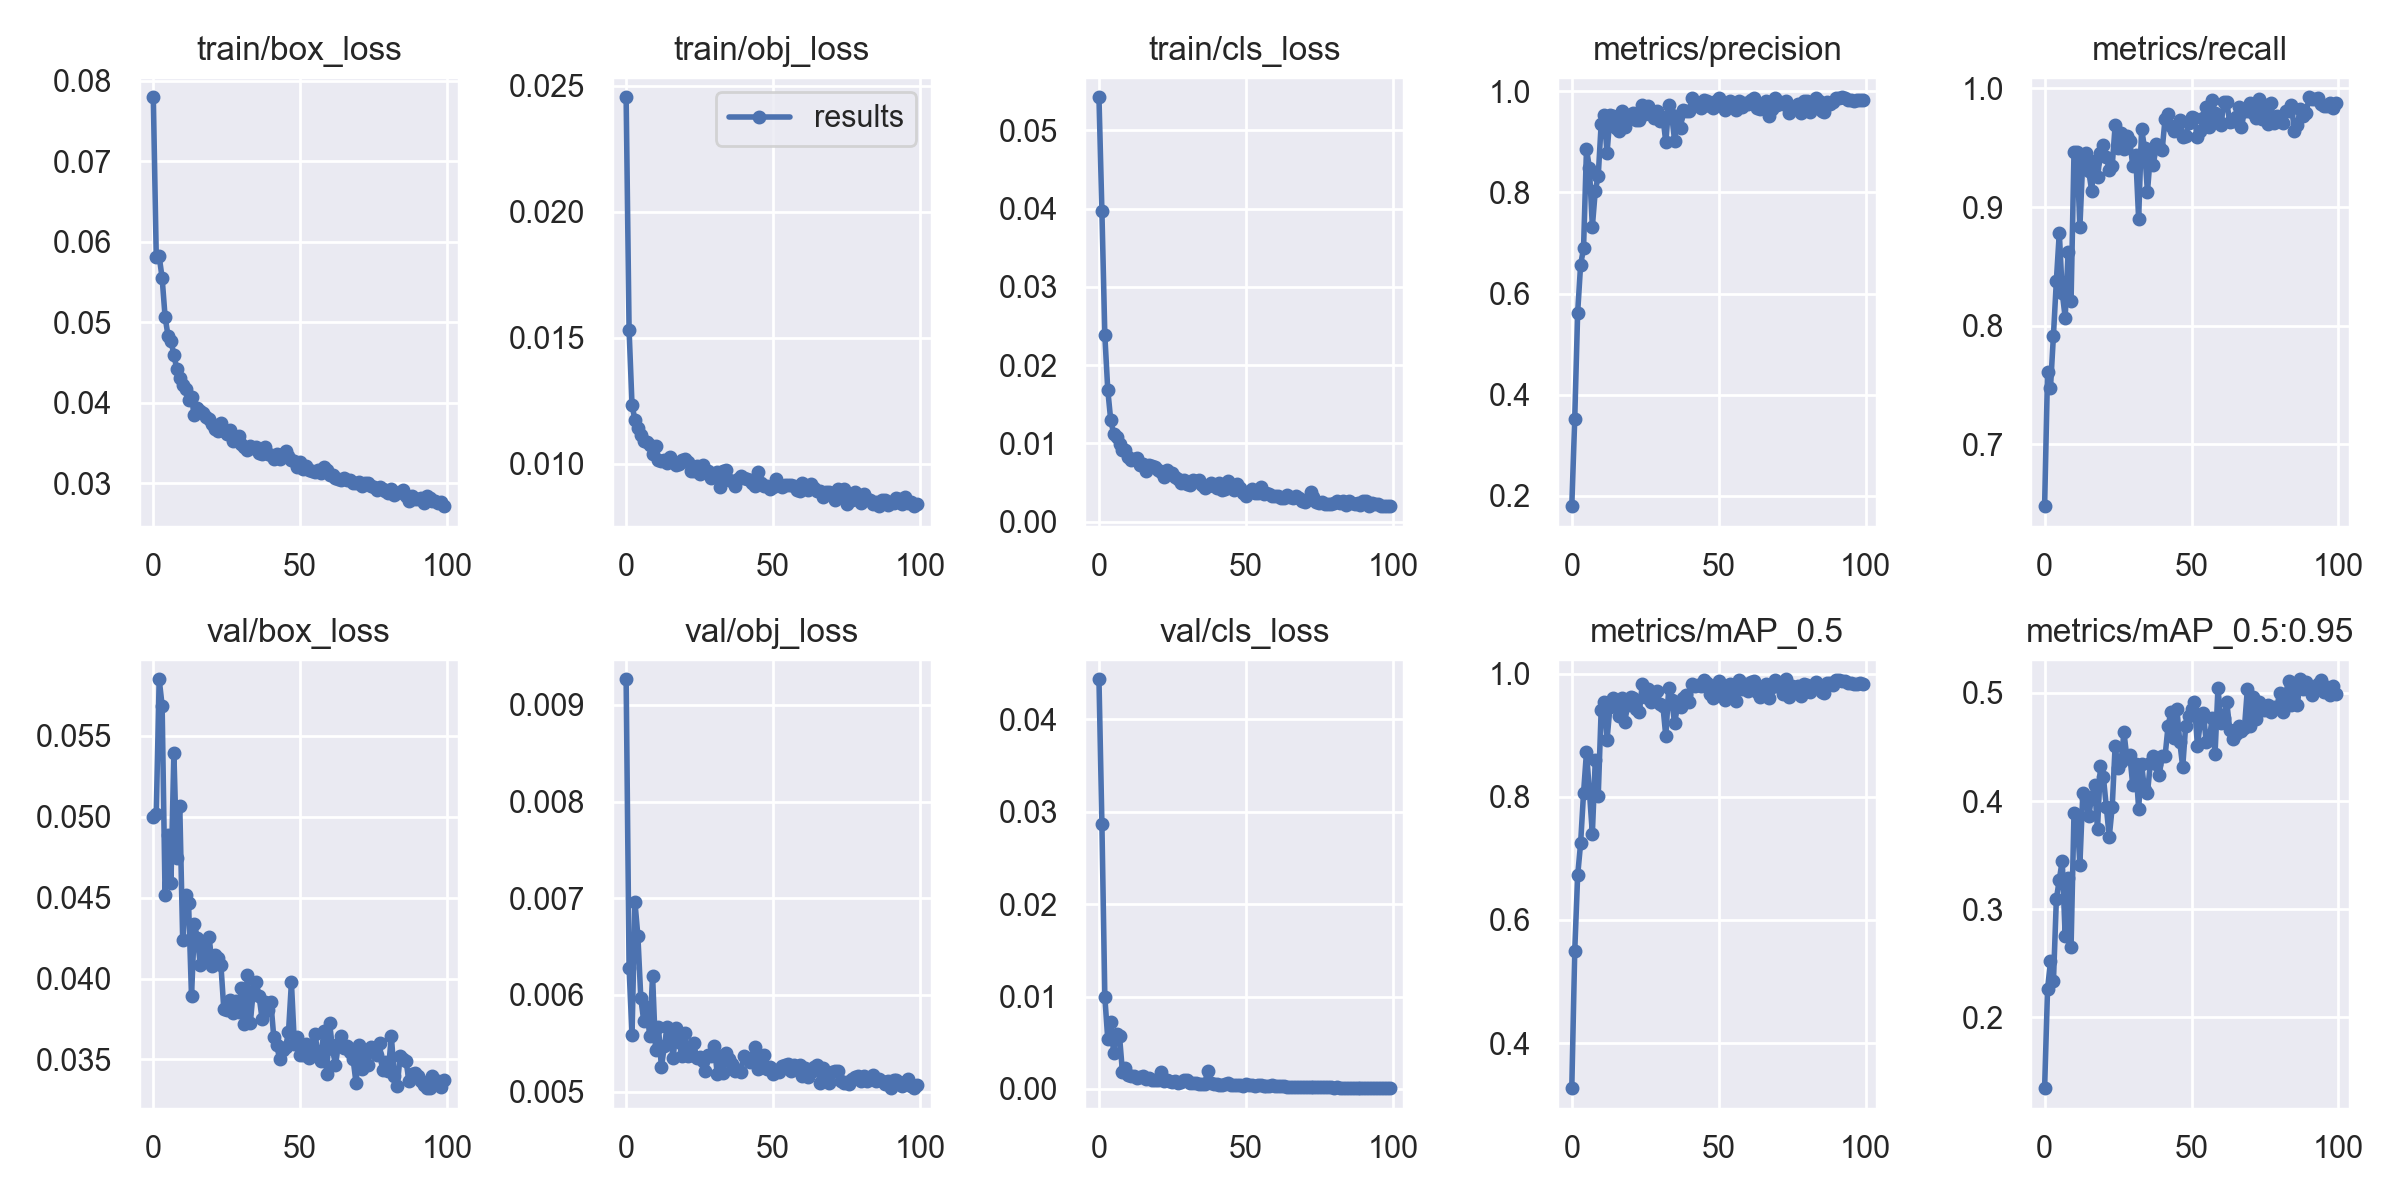

The data file committed next to this chart (first rows):
epoch, train/box_loss, train/obj_loss, train/cls_loss, metrics/precision, metrics/recall, metrics/mAP_0.5, metrics/mAP_0.5:0.95, val/box_loss, val/obj_loss, val/cls_loss, x/lr0, x/lr1, x/lr2
0, 0.07797, 0.02455, 0.05423, 0.1797, 0.648, 0.3267, 0.1346, 0.04999, 0.009264, 0.04435, 0.07027, 0.003304, 0.003304
1, 0.05815, 0.01533, 0.03969, 0.352, 0.761, 0.5489, 0.226, 0.0502, 0.00628, 0.02869, 0.0402, 0.006571, 0.006571
2, 0.05819, 0.01235, 0.02379, 0.5624, 0.7479, 0.6723, 0.2517, 0.05849, 0.005583, 0.009957, 0.01007, 0.009773, 0.009773
3, 0.05553, 0.01175, 0.01683, 0.6567, 0.7916, 0.7242, 0.2332, 0.05687, 0.006959, 0.005368, 0.009703, 0.009703, 0.009703
4, 0.05072, 0.01142, 0.01298, 0.6892, 0.838, 0.8059, 0.3094, 0.04513, 0.006609, 0.007229, 0.009703, 0.009703, 0.009703
5, 0.04833, 0.01116, 0.01123, 0.8857, 0.8784, 0.8727, 0.3273, 0.04886, 0.005964, 0.003885, 0.009604, 0.009604, 0.009604
6, 0.04772, 0.01092, 0.01084, 0.8487, 0.8278, 0.8082, 0.3448, 0.04588, 0.005728, 0.005895, 0.009505, 0.009505, 0.009505
7, 0.04595, 0.01087, 0.009921, 0.7324, 0.8069, 0.7401, 0.275, 0.05394, 0.005876, 0.005679, 0.009406, 0.009406, 0.009406
8, 0.04419, 0.01076, 0.00914, 0.8034, 0.8624, 0.8599, 0.3291, 0.04744, 0.005578, 0.001819, 0.009307, 0.009307, 0.009307
9, 0.04311, 0.01041, 0.00921, 0.8325, 0.8208, 0.8015, 0.2646, 0.05068, 0.0062, 0.002281, 0.009208, 0.009208, 0.009208
10, 0.04226, 0.01071, 0.008237, 0.9356, 0.9461, 0.9412, 0.3892, 0.04237, 0.005431, 0.001533, 0.009109, 0.009109, 0.009109
11, 0.04172, 0.01016, 0.007855, 0.9532, 0.9462, 0.9532, 0.3872, 0.04514, 0.005669, 0.001374, 0.00901, 0.00901, 0.00901
12, 0.04034, 0.01012, 0.008034, 0.8773, 0.8831, 0.8929, 0.341, 0.04464, 0.005252, 0.001428, 0.008911, 0.008911, 0.008911
13, 0.04072, 0.01014, 0.008084, 0.9521, 0.9402, 0.9462, 0.4072, 0.0389, 0.005471, 0.00113, 0.008812, 0.008812, 0.008812
14, 0.03849, 0.01002, 0.007255, 0.9505, 0.9453, 0.9607, 0.4029, 0.04336, 0.005672, 0.0013, 0.008713, 0.008713, 0.008713
15, 0.03936, 0.01026, 0.007411, 0.927, 0.9308, 0.952, 0.3859, 0.04248, 0.005587, 0.001352, 0.008614, 0.008614, 0.008614
16, 0.03894, 0.01009, 0.006522, 0.9206, 0.9139, 0.9309, 0.4037, 0.04083, 0.005345, 0.001063, 0.008515, 0.008515, 0.008515
17, 0.03877, 0.009947, 0.007256, 0.96, 0.9393, 0.9611, 0.4147, 0.04198, 0.005661, 0.001228, 0.008416, 0.008416, 0.008416
18, 0.03826, 0.009997, 0.007146, 0.9291, 0.9253, 0.9209, 0.374, 0.04107, 0.005515, 0.001014, 0.008317, 0.008317, 0.008317
19, 0.03794, 0.01017, 0.007015, 0.9534, 0.9456, 0.9488, 0.4327, 0.0426, 0.005365, 0.0009782, 0.008218, 0.008218, 0.008218
20, 0.03736, 0.01021, 0.006563, 0.9508, 0.9522, 0.9615, 0.4224, 0.04076, 0.00561, 0.000966, 0.008119, 0.008119, 0.008119
21, 0.03681, 0.01009, 0.006305, 0.957, 0.9425, 0.9607, 0.3945, 0.04145, 0.005365, 0.001803, 0.00802, 0.00802, 0.00802
22, 0.03646, 0.009721, 0.005725, 0.9428, 0.9314, 0.9432, 0.3668, 0.04129, 0.005376, 0.0008705, 0.007921, 0.007921, 0.007921
23, 0.03752, 0.009731, 0.006564, 0.9422, 0.9345, 0.9379, 0.3944, 0.04086, 0.005499, 0.0009142, 0.007822, 0.007822, 0.007822
24, 0.03646, 0.009906, 0.006239, 0.9736, 0.9689, 0.9836, 0.4511, 0.03809, 0.005346, 0.0008982, 0.007723, 0.007723, 0.007723
25, 0.03615, 0.009606, 0.006255, 0.9542, 0.9496, 0.9617, 0.4304, 0.03809, 0.005358, 0.000748, 0.007624, 0.007624, 0.007624
26, 0.03667, 0.00995, 0.005656, 0.9699, 0.9622, 0.9751, 0.4356, 0.03865, 0.005318, 0.0008292, 0.007525, 0.007525, 0.007525
27, 0.03525, 0.009716, 0.005496, 0.9554, 0.9491, 0.9544, 0.4634, 0.03789, 0.005215, 0.0006937, 0.007426, 0.007426, 0.007426
28, 0.03541, 0.009705, 0.004973, 0.9472, 0.9596, 0.9688, 0.44, 0.03863, 0.005376, 0.0007254, 0.007327, 0.007327, 0.007327
29, 0.03583, 0.009438, 0.005267, 0.9608, 0.9558, 0.9719, 0.4422, 0.03791, 0.005367, 0.0009199, 0.007228, 0.007228, 0.007228
30, 0.03483, 0.00951, 0.004762, 0.9411, 0.9347, 0.95, 0.4145, 0.03942, 0.005475, 0.000959, 0.007129, 0.007129, 0.007129
31, 0.03457, 0.009666, 0.004638, 0.9496, 0.9439, 0.9481, 0.4339, 0.03716, 0.005184, 0.0006525, 0.00703, 0.00703, 0.00703
32, 0.03414, 0.009087, 0.005285, 0.8989, 0.8901, 0.898, 0.393, 0.04021, 0.005364, 0.0006312, 0.006931, 0.006931, 0.006931
33, 0.03468, 0.00972, 0.005139, 0.9737, 0.9661, 0.9772, 0.4339, 0.03724, 0.005188, 0.0005928, 0.006832, 0.006832, 0.006832
34, 0.03435, 0.009741, 0.005324, 0.9523, 0.9499, 0.9567, 0.4103, 0.03922, 0.0054, 0.0005498, 0.006733, 0.006733, 0.006733
35, 0.03448, 0.009343, 0.00466, 0.9023, 0.9127, 0.9192, 0.4073, 0.0398, 0.005334, 0.0005203, 0.006634, 0.006634, 0.006634
36, 0.03379, 0.00931, 0.004269, 0.9509, 0.9444, 0.9489, 0.4353, 0.0389, 0.005283, 0.0005642, 0.006535, 0.006535, 0.006535
37, 0.03367, 0.009112, 0.004523, 0.9274, 0.9353, 0.9461, 0.4416, 0.03753, 0.005215, 0.001983, 0.006436, 0.006436, 0.006436
38, 0.0345, 0.009407, 0.004941, 0.9633, 0.953, 0.9603, 0.434, 0.03852, 0.005224, 0.0006051, 0.006337, 0.006337, 0.006337
39, 0.03364, 0.009509, 0.004516, 0.96, 0.9505, 0.966, 0.4238, 0.03806, 0.005206, 0.0005718, 0.006238, 0.006238, 0.006238
40, 0.03357, 0.009438, 0.004273, 0.9603, 0.9481, 0.9537, 0.4418, 0.03853, 0.005365, 0.0004951, 0.006139, 0.006139, 0.006139
41, 0.03308, 0.009422, 0.004916, 0.9862, 0.9747, 0.9832, 0.4415, 0.03637, 0.005351, 0.0004414, 0.00604, 0.00604, 0.00604
42, 0.03367, 0.009344, 0.004064, 0.9721, 0.9787, 0.9799, 0.4689, 0.03587, 0.005302, 0.0004733, 0.005941, 0.005941, 0.005941
43, 0.03303, 0.009231, 0.00418, 0.9764, 0.9681, 0.9818, 0.4825, 0.03503, 0.005349, 0.0005729, 0.005842, 0.005842, 0.005842
44, 0.03365, 0.009119, 0.005168, 0.9669, 0.9638, 0.9801, 0.4585, 0.0356, 0.005464, 0.000648, 0.005743, 0.005743, 0.005743
45, 0.03405, 0.009685, 0.004634, 0.9821, 0.9691, 0.9892, 0.4854, 0.03574, 0.005236, 0.0004258, 0.005644, 0.005644, 0.005644
46, 0.03339, 0.009234, 0.00406, 0.9815, 0.9731, 0.984, 0.4545, 0.03668, 0.005253, 0.0004572, 0.005545, 0.005545, 0.005545
47, 0.03285, 0.009139, 0.004862, 0.9709, 0.9589, 0.9669, 0.4314, 0.03976, 0.005375, 0.0004046, 0.005446, 0.005446, 0.005446
48, 0.03275, 0.009131, 0.004254, 0.9663, 0.9597, 0.9599, 0.4694, 0.03598, 0.005237, 0.0004422, 0.005347, 0.005347, 0.005347
49, 0.03203, 0.00899, 0.003607, 0.981, 0.9708, 0.9726, 0.4783, 0.03638, 0.005259, 0.0003612, 0.005248, 0.005248, 0.005248
50, 0.03262, 0.009075, 0.003303, 0.987, 0.9762, 0.9873, 0.485, 0.03528, 0.00518, 0.0004799, 0.005149, 0.005149, 0.005149
51, 0.03179, 0.009422, 0.003753, 0.9732, 0.9751, 0.9747, 0.4915, 0.03529, 0.005225, 0.0004774, 0.00505, 0.00505, 0.00505
52, 0.03219, 0.009181, 0.004132, 0.9633, 0.9589, 0.957, 0.4509, 0.03595, 0.005203, 0.0004173, 0.004951, 0.004951, 0.004951
53, 0.03165, 0.009092, 0.003609, 0.9738, 0.9645, 0.9748, 0.4729, 0.03508, 0.005264, 0.0003617, 0.004852, 0.004852, 0.004852
54, 0.03152, 0.009157, 0.003695, 0.9801, 0.9755, 0.9826, 0.4817, 0.03577, 0.005271, 0.0003858, 0.004753, 0.004753, 0.004753
55, 0.03147, 0.009163, 0.004392, 0.9717, 0.9841, 0.9718, 0.4547, 0.03655, 0.005287, 0.0003845, 0.004654, 0.004654, 0.004654
56, 0.03164, 0.009165, 0.003531, 0.9638, 0.9675, 0.9551, 0.456, 0.03544, 0.005216, 0.0003311, 0.004555, 0.004555, 0.004555
57, 0.03131, 0.009135, 0.003622, 0.9808, 0.9906, 0.9897, 0.4765, 0.03488, 0.005271, 0.000296, 0.004456, 0.004456, 0.004456
58, 0.032, 0.008974, 0.003482, 0.9693, 0.9794, 0.9758, 0.4437, 0.03677, 0.005256, 0.000336, 0.004357, 0.004357, 0.004357
59, 0.03165, 0.008913, 0.003249, 0.9774, 0.9738, 0.9833, 0.5048, 0.03412, 0.005271, 0.000429, 0.004258, 0.004258, 0.004258
... 40 more rows
